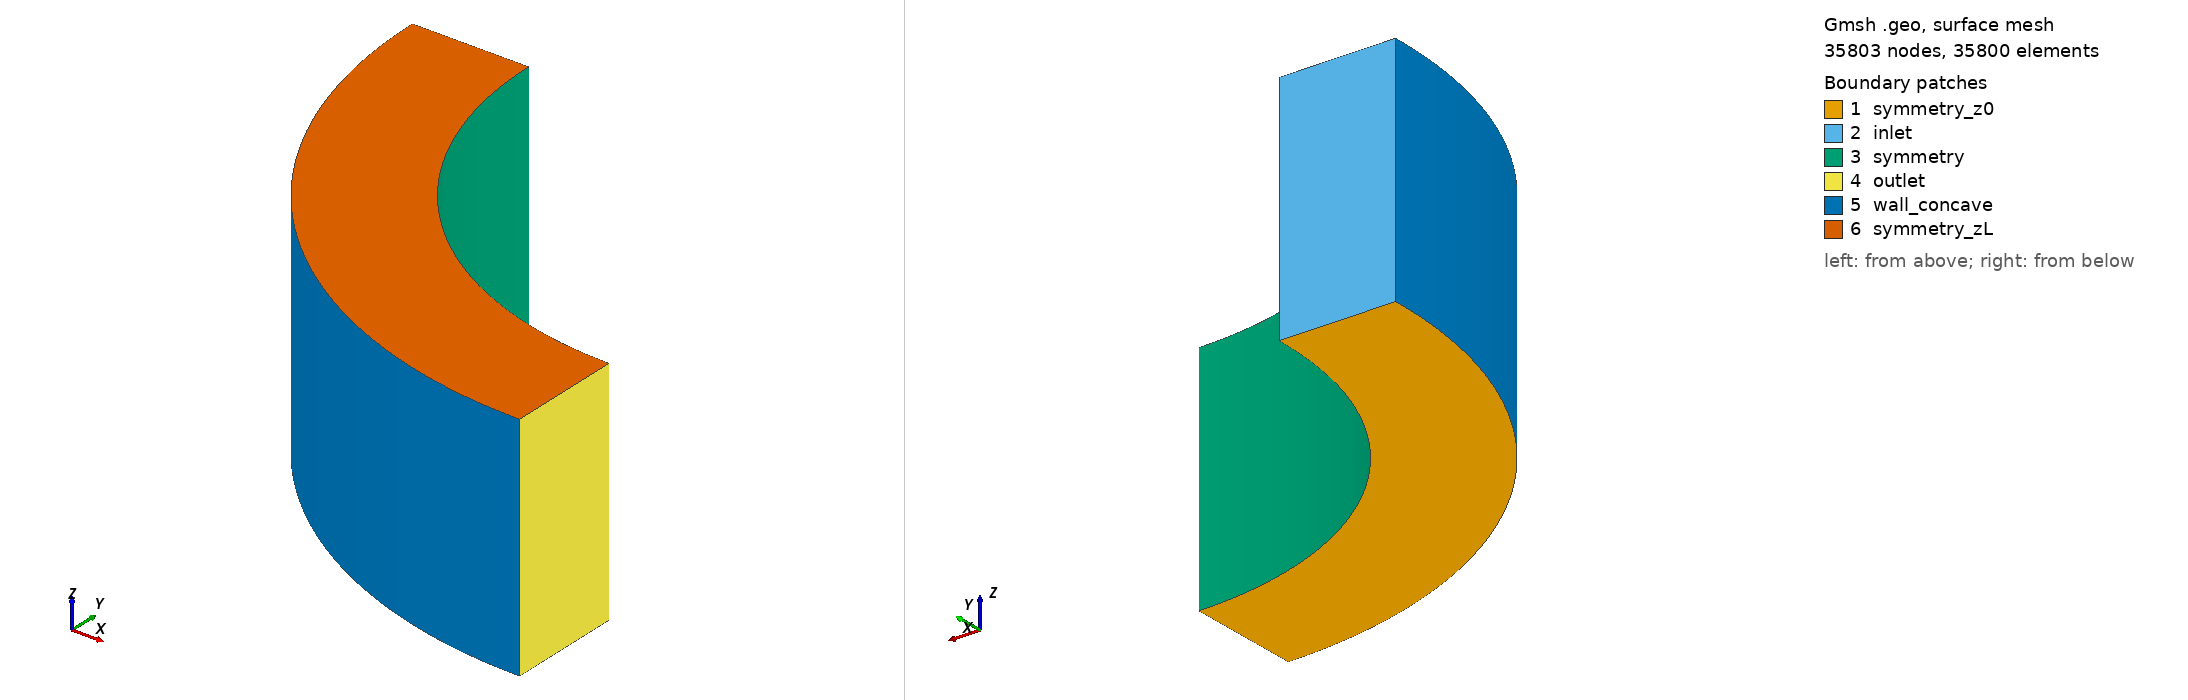

Gmsh geometry script, surface-meshed: 35803 nodes, 35800 surface elements. Boundary patches (legend numbers): 1 symmetry_z0, 2 inlet, 3 symmetry, 4 outlet, 5 wall_concave, 6 symmetry_zL. Left view from above one corner, right view from below the opposite corner. Legend entries are the model's physical surfaces. The drawing asked Gmsh for element sizes between 1% and 20% of the model's largest extent; the script's own settings can give other sizes.

=== C_15_05_26.geo (drawn) ===
///////////////////////////////////////////////////////////////
// gortler_top_inlet_bottom_outlet.geo
//
// Canal courbe de Gortler - Conditions aux limites modifiees :
//
//   inlet        -> type 1  (entree, face horizontale en haut)
//   outlet       -> type 2  (sortie, face verticale a droite)
//   wall_concave -> type 4  (paroi solide, arc exterieur r=R+H)
//   symmetry     -> type 3  (paroi interieure, arc interieur r=R)
//   symmetry_z0  -> type 3  (face laterale z=0)
//   symmetry_zL  -> type 3  (face laterale z=Lz)
//
// Geometrie :
//   Centre du coude C = (R+H, R+H)
//   Arc exterieur r=R+H : paroi concave (wall_concave, type 4)
//   Arc interieur r=R   : symetrie      (symmetry,    type 3)
//   Inlet  = segment horizontal en haut (y=R+H, x: 0..H)
//   Outlet = segment vertical a droite  (x=R+H, y: 0..H)
///////////////////////////////////////////////////////////////

SetFactory("OpenCASCADE");

// ------------------------------------------------------------
// Parametres geometriques
// ------------------------------------------------------------
R   = 30.0;   // rayon interieur (paroi symetrie)
H   = 10.0;   // epaisseur du canal
Lz  = 20.0;   // profondeur spanwise

// ------------------------------------------------------------
// Parametres de maillage
// ------------------------------------------------------------
n_eta = 50;       // direction normale wall -> symmetry
bump_eta = 0.0001; // concentration forte vers paroi concave (j=1)
n_xi  = 120;       // direction streamwise
n_z   = 70;       // direction spanwise

lc = 1.0;

// ------------------------------------------------------------
// Geometrie
// Centre en (R+H, R+H) => inlet en haut, outlet a droite
// ------------------------------------------------------------
Cx = R + H;
Cy = R + H;

p_center = newp; Point(p_center) = {Cx, Cy, 0, lc};

// Inlet (haut, y = R+H)
p_in_wall = newp; Point(p_in_wall) = {0,   R+H, 0, lc}; // wall_concave @ inlet
p_in_slip = newp; Point(p_in_slip) = {H,   R+H, 0, lc}; // symmetry    @ inlet

// Outlet (droite, x = R+H)
p_out_slip = newp; Point(p_out_slip) = {R+H, H, 0, lc}; // symmetry    @ outlet
p_out_wall = newp; Point(p_out_wall) = {R+H, 0, 0, lc}; // wall_concave @ outlet

// ------------------------------------------------------------
// Courbes
// ------------------------------------------------------------

// Inlet horizontal en haut
c_inlet = newl; Line(c_inlet) = {p_in_wall, p_in_slip};

// Arc interieur r=R : symetrie
c_arc_slip = newl; Circle(c_arc_slip) = {p_in_slip, p_center, p_out_slip};

// Outlet vertical a droite
c_outlet = newl; Line(c_outlet) = {p_out_slip, p_out_wall};

// Arc exterieur r=R+H : wall_concave
c_arc_wall = newl; Circle(c_arc_wall) = {p_out_wall, p_center, p_in_wall};

// ------------------------------------------------------------
// Surface 2D
// ------------------------------------------------------------
Curve Loop(1) = {c_inlet, c_arc_slip, c_outlet, c_arc_wall};
Plane Surface(1) = {1};

// ------------------------------------------------------------
// Maillage structure transfinite
// ------------------------------------------------------------

// Streamwise : uniforme sur les deux arcs
Transfinite Curve {c_arc_wall, c_arc_slip} = n_xi + 1 Using Bump 1.0;

// Wall-normal : concentration forte vers p_in_wall (paroi concave, j=1)
// c_inlet : de p_in_wall (wall) vers p_in_slip (symmetry)
// bump_eta tres petit => premiere cellule tres fine cote wall
Transfinite Curve {c_inlet, c_outlet} = n_eta + 1 Using Bump bump_eta;

// Coins : wall_concave inlet -> symmetry inlet -> symmetry outlet -> wall_concave outlet
Transfinite Surface {1} = {p_in_wall, p_in_slip, p_out_slip, p_out_wall};
Recombine Surface {1};

// ------------------------------------------------------------
// Extrusion 3D selon z
// ------------------------------------------------------------
out[] = Extrude {0, 0, Lz} {
  Surface{1};
  Layers{n_z};
  Recombine;
};

// out[0] = face z=Lz (symmetry_zL)
// out[1] = volume fluide
// out[2] = extrusion de c_inlet      => inlet
// out[3] = extrusion de c_arc_slip   => symmetry (arc interieur r=R)
// out[4] = extrusion de c_outlet     => outlet
// out[5] = extrusion de c_arc_wall   => wall_concave (arc exterieur r=R+H)

// ------------------------------------------------------------
// Options de maillage
// ------------------------------------------------------------
Mesh.Algorithm    = 8;
Mesh.Algorithm3D  = 1;
Mesh.RecombineAll           = 1;
Mesh.RecombinationAlgorithm = 1;
Mesh.Optimize       = 0;
Mesh.OptimizeNetgen = 0;
Mesh.Smoothing      = 0;
Mesh.MshFileVersion = 2.2;
Mesh.SaveAll        = 0;

// ------------------------------------------------------------
// Groupes physiques
//
// Nommage reconnu par le convertisseur Oracle3D :
//   inlet        -> type 1
//   outlet       -> type 2
//   symmetry_z0  -> type 3
//   symmetry_zL  -> type 3
//   symmetry     -> type 3  (arc interieur r=R)
//   wall_concave -> type 4  (arc exterieur r=R+H)
// ------------------------------------------------------------
Physical Volume("fluid") = {out[1]};

Physical Surface("inlet")        = {out[2]};  // type 1
Physical Surface("symmetry")     = {out[3]};  // type 3 - arc interieur r=R
Physical Surface("outlet")       = {out[4]};  // type 2
Physical Surface("wall_concave") = {out[5]};  // type 4 - arc exterieur r=R+H
Physical Surface("symmetry_z0")  = {1};       // type 3
Physical Surface("symmetry_zL")  = {out[0]}; // type 3

///////////////////////////////////////////////////////////////
// RESUME
//
// Paroi exterieure (r=R+H=40) : wall_concave -> type 4 (no-slip)
// Paroi interieure (r=R=30)   : symmetry     -> type 3
// Inlet  (y=R+H, horizontal)  : inlet        -> type 1
// Outlet (x=R+H, vertical)    : outlet       -> type 2
// Faces spanwise              : symmetry_z0/zL -> type 3
//
// Maillage :
//   n_eta = 120, n_xi = 300, n_z = 200
//   Total = 7 200 000 cellules
//   Premiere cellule : ~0.005 delta0 (bump_eta=0.0001)
//
// Commande :
//   gmsh gortler_top_inlet_bottom_outlet.geo -3 -format msh2 \
//        -o gortler.msh
///////////////////////////////////////////////////////////////
